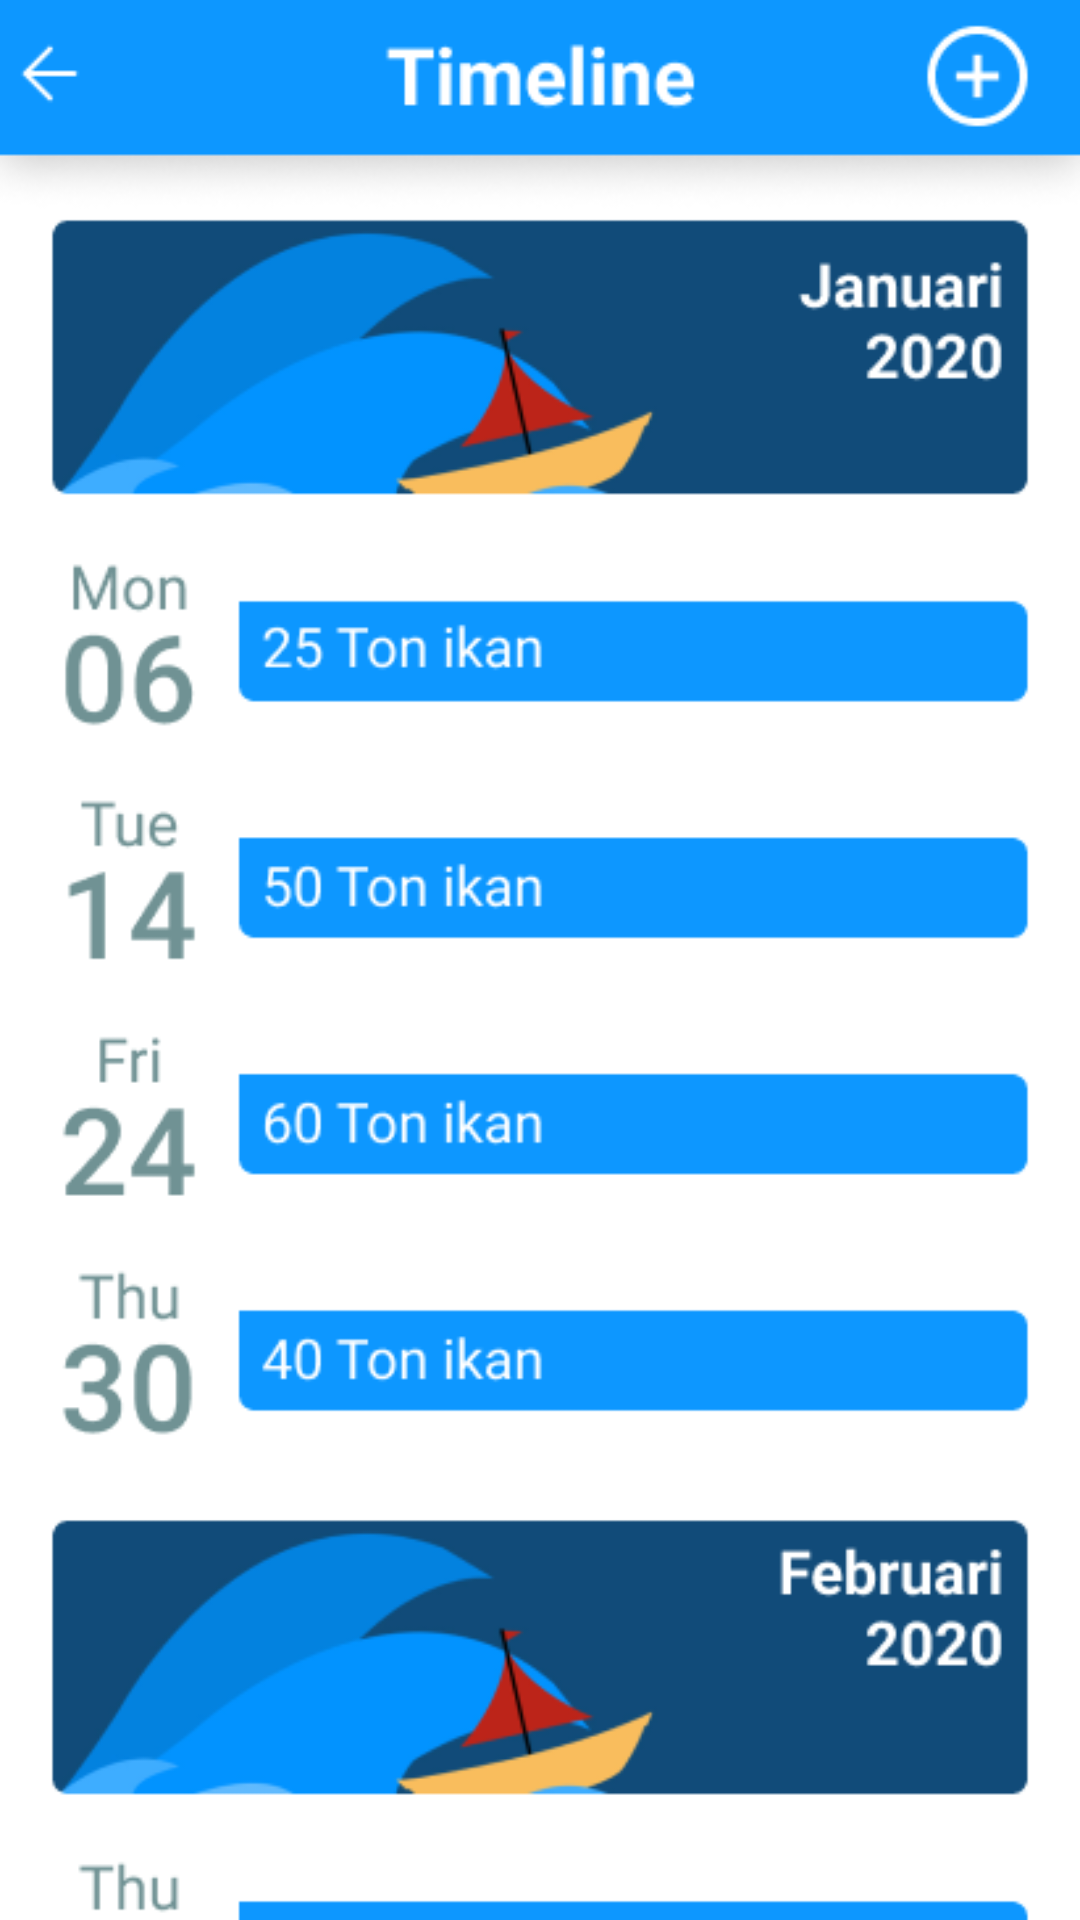

The Android layout XML behind this screen, and the referenced resources:
<!-- AndroidManifest.xml: application theme AppTheme -->
<!-- res/layout/activity_timeline.xml -->
<?xml version="1.0" encoding="utf-8"?>
<android.support.constraint.ConstraintLayout xmlns:android="http://schemas.android.com/apk/res/android"
    xmlns:app="http://schemas.android.com/apk/res-auto"
    xmlns:tools="http://schemas.android.com/tools"
    android:layout_width="match_parent"
    android:layout_height="match_parent"
    tools:context=".Timeline"
    android:background="@drawable/time"
    >

</android.support.constraint.ConstraintLayout>
<!-- resources referenced by this layout -->
<resources>
  <!-- drawable time: png bitmap (drawable, 41957 bytes) -->
  <style name="AppTheme" parent="Theme.AppCompat.NoActionBar">
          
          <item name="colorPrimary">@color/colorPrimary</item>
          <item name="colorPrimaryDark">@color/colorPrimaryDark</item>
          <item name="colorAccent">@color/colorAccent</item>
      </style>
  <color name="colorPrimary">#008577</color>
  <color name="colorPrimaryDark">#0D97FF</color>
  <color name="colorAccent">#D81B60</color>
</resources>
